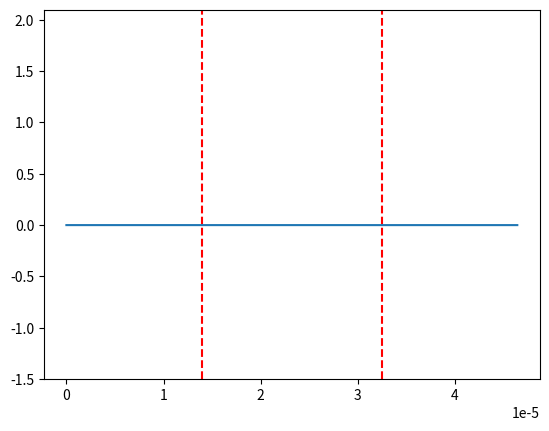

Generate this figure with matplotlib:

# [redacted]
# [redacted]
#Exercice 1l

import numpy as np
import matplotlib.pyplot as plt
import matplotlib.animation as animation

lambda0 = 1.55e-6  # Wavelength in meters
N_lambda = 21      # Number of grid points per wavelength
dx = lambda0 / N_lambda

c = 2.99792458e8  # Speed of light in vacuum
mu0 = np.pi * 4e-7
eps0 = 1 / (mu0 * c**2)

S = 1  # Courant number
dt = S * dx / c  # Time step
T = lambda0 / c  # Period of the wave
# Calculate the angular frequency of the incident light
W = 2 * np.pi / T
nbez = 30 * N_lambda
nbhy = nbez - 1
xmin = 0
xmax = (nbez - 1) * dx

ez = np.zeros(nbez)   # Electric field Ez
hy = np.zeros(nbhy)   # Magnetic field Hy

xez = np.linspace(xmin, xmax, nbez)
xhy = np.linspace(xmin + dx/2, xmax - dx/2, nbhy)

# Medium properties
indice2 = 1.9  # Refractive index of the second medium
centre_dielec = (xmax - xmin) / 2
largeur_dielec = lambda0 * 12

# Refractive index array
indice = np.ones(nbez)
for i in range(nbez):
    if abs(xez[i] - centre_dielec) < largeur_dielec / 2:
        indice[i] = indice2

# Permittivity and permeability arrays
eps = eps0 * indice**2
mu = mu0 * np.ones(nbhy)

# construction du milieu pml
debut_pml = 25 * lambda0
eps_r_pml = 1   # cas de pml dans l'air
mu_r_pml = 1    

eps_pml = eps0 * eps_r_pml
mu_pml  =  mu0 *  mu_r_pml
eta_pml = np.sqrt( mu_pml/ eps_pml )

# application de la formule 7.60a : sigma_x = (x/d)**m * sigma_x_max

m = 3    # l'usage est d'avoir 3 <= m <=4 (voir au-dessus de la formule 7.62)
d = 10*dx 

# définition de sigma_x_max avec la formule 7.66 qui correspond à 10 couches
sigma_x_max = 0.8 * (m+1) / ( eta_pml * dx )

# definition de sigma_x
def sigma_x(x):
    return (x/d)**m * sigma_x_max

sig= np.zeros(nbez)
for i in range(nbez):
    if xez[i] > debut_pml:
        sig[i] = sigma_x(xez[i]-debut_pml)

sim = np.zeros(nbhy)
for i in range(nbhy):
    if xhy[i] > debut_pml:
        sim[i] = sigma_x(xhy[i]-debut_pml) * mu_pml / eps_pml

ca = (1-sig*dt/(2*eps)) / (1+sig*dt/(2*eps))
cb = dt/(dx*eps) / (1+sig*dt/(2*eps))  
da = (1-sim*dt/(2*mu)) / (1+sim*dt/(2*mu))
db = dt/(dx*mu) / (1+sim*dt/(2*mu))

nbt = 2000  # Number of time steps

fig = plt.figure()
plt.vlines(centre_dielec-largeur_dielec/2, -1.5, 2.1, color='r', linestyle='--')
plt.vlines(centre_dielec+largeur_dielec/2, -1.5, 2.1, color='r', linestyle='--')
line, = plt.plot(xez, ez)
plt.ylim(-1.5, 2.1)

#define for the source term
tc=8.2*T
tau=2.8*T
def animate(n):
    tnp = (n + 1) * dt
    # Source field
    ez[0] = np.cos(W*(tnp-tc))*np.exp(-((tnp - tc)/(tau))**2)

    # Update fields using Yee algorithm
    for i in range(1, nbez - 1):
        ez[i] = cb[i] * (hy[i] - hy[i - 1]) + ca[i] * ez[i]
    for i in range(nbhy):
        hy[i] = db[i] * (ez[i + 1] - ez[i]) + da[i] * hy[i]

    line.set_data(xez, ez)
    return line,

ani = animation.FuncAnimation(fig, animate, frames=nbt, blit=True, interval=1, repeat=False)

plt.show()
